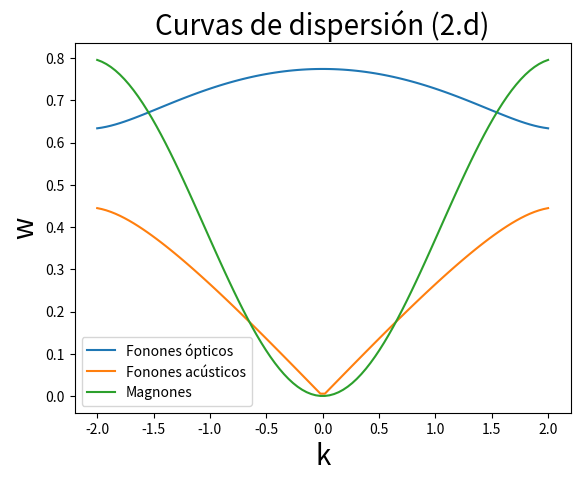
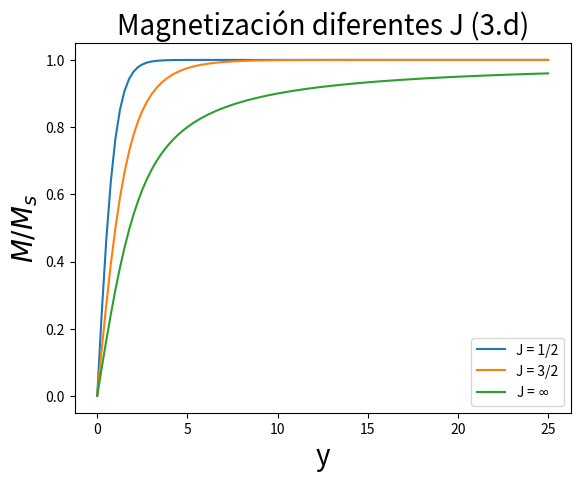
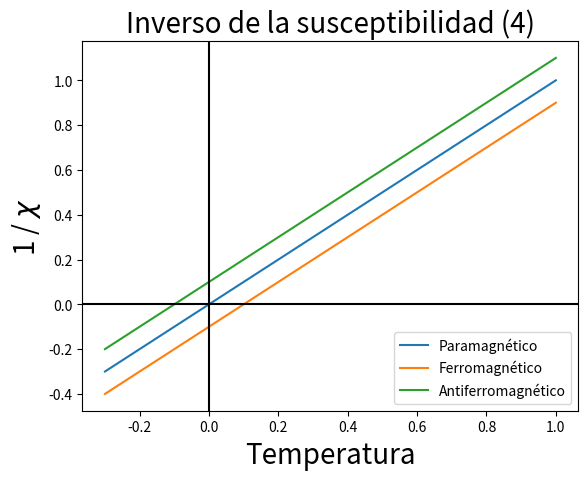

Reproduce these figures in Python, in order.
#!/usr/bin/env python3
# -*- coding: utf-8 -*-
"""
Created on Wed Dec  5 12:48:25 2018

[redacted]
"""

import numpy as np
import matplotlib.pyplot as plt


k1 = 0.5
k2 = 1
m = 5
a = 1.5

J= 0.2
S = 1

x = np.linspace(-2,2,100)

def acusticPhonons1(k):
    return np.sqrt((k1+k2)/m + np.sqrt(k1**2 + k2**2 + 2*k1*k2*np.cos(k*a))/m)

def acusticPhonons2(k):
    return np.sqrt((k1+k2)/m - np.sqrt(k1**2 + k2**2 + 2*k1*k2*np.cos(k*a))/m)

def magnons(k):
    return 2*J*S*(1-np.cos(k*a))


plt.figure()

plt.title("Curvas de dispersión (2.d)",fontsize=20)
plt.xlabel("k",fontsize=20)
plt.ylabel('w',fontsize=20)
plt.plot(x,acusticPhonons1(x), label = 'Fonones ópticos')
plt.plot(x,acusticPhonons2(x), label = 'Fonones acústicos')
plt.plot(x,magnons(x), label = 'Magnones')
plt.legend(loc = 3)
plt.savefig('imprimirSolido1.png',dpi=300, bbox_inches="tight")


plt.figure()

def coth(x):
    return np.cosh(x)/np.sinh(x)

def eme(y,J):
    return (2.0*J+1.0)/(2.0*J)*coth((2.0*J+1.0)/(2.0*J)*y) - 1.0/(2.0*J)*coth(y/(2.0*J))





x = np.linspace(1e-4,25,100)
plt.title('Magnetización diferentes J (3.d)',fontsize=20)
plt.plot(x,eme(x,0.5), label = 'J = 1/2')
plt.plot(x,eme(x,1.5), label = 'J = 3/2')
plt.plot(x,eme(x,10000000), label = r'J = $\infty$')
plt.legend()
plt.xlabel('y',fontsize=20)
plt.ylabel(r'$M/M_s$',fontsize=20)
plt.savefig('imprimirSolido2.png',dpi=300, bbox_inches="tight")

plt.figure()

PARAMAGNETICO = 0
FERROMAGNETICO = -1
ANTIFERROMAGNETICO = 1

def invX(T,Tvalor,Tsigno):
    return T + Tsigno*Tvalor

T= np.linspace(0-0.3,1)
plt.plot(T,invX(T,0.1,PARAMAGNETICO),label ='Paramagnético')
plt.plot(T,invX(T,0.1,FERROMAGNETICO), label = 'Ferromagnético')
plt.plot(T,invX(T,0.1,ANTIFERROMAGNETICO), label = 'Antiferromagnético')
plt.legend()
plt.title('Inverso de la susceptibilidad (4)',fontsize=20)
plt.xlabel('Temperatura',fontsize=20)
plt.ylabel(r'1 / $\chi$ ',fontsize=20)
plt.axhline(0, color='black')
plt.axvline(0, color='black')
plt.savefig('imprimirSolido3.png',dpi=300, bbox_inches="tight")














